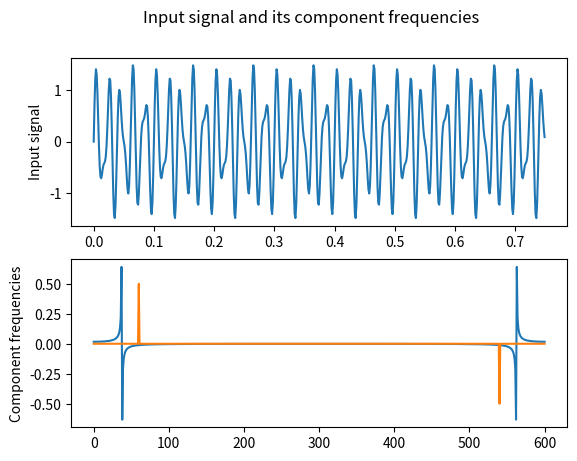

Generate this figure with matplotlib:
import numpy as np
import matplotlib as mpl
import matplotlib.pyplot as plt

"General properties"
N = 600
F = 800     #[Hz]
T = 1.0 / F #[s]
t = np.linspace(0.0, N * T, N, endpoint = False)

"Input signal definition"
y = np.sin(50.0 * 2.0 * np.pi * t) + 0.5 * np.sin(80.0 * 2.0 * np.pi * t)


"Calculate Fourier series to the Nth harmonic"
def fourierSeries(period, N):
    result = []
    T = len(period)
    t = np.arange(T)
    
    for n in range(N+1):
        an = 2 / T * (period * np.cos(2 * np.pi * n * t / T)).sum()
        bn = 2 / T * (period * np.sin(2 * np.pi * n * t / T)).sum()
        result.append((an, bn))
    
    return np.array(result)

"Visualization"
#General
fig, axs = plt.subplots(2)

#Labels
fig.suptitle("Input signal and its component frequencies")
axs[0].set_ylabel('Input signal')
axs[1].set_ylabel('Component frequencies')

#Input signal plot
axs[0].plot(t, y)

#Component frequencies plot
axs[1].plot(fourierSeries(y, N))

plt.show()

#t_period = np.arange()